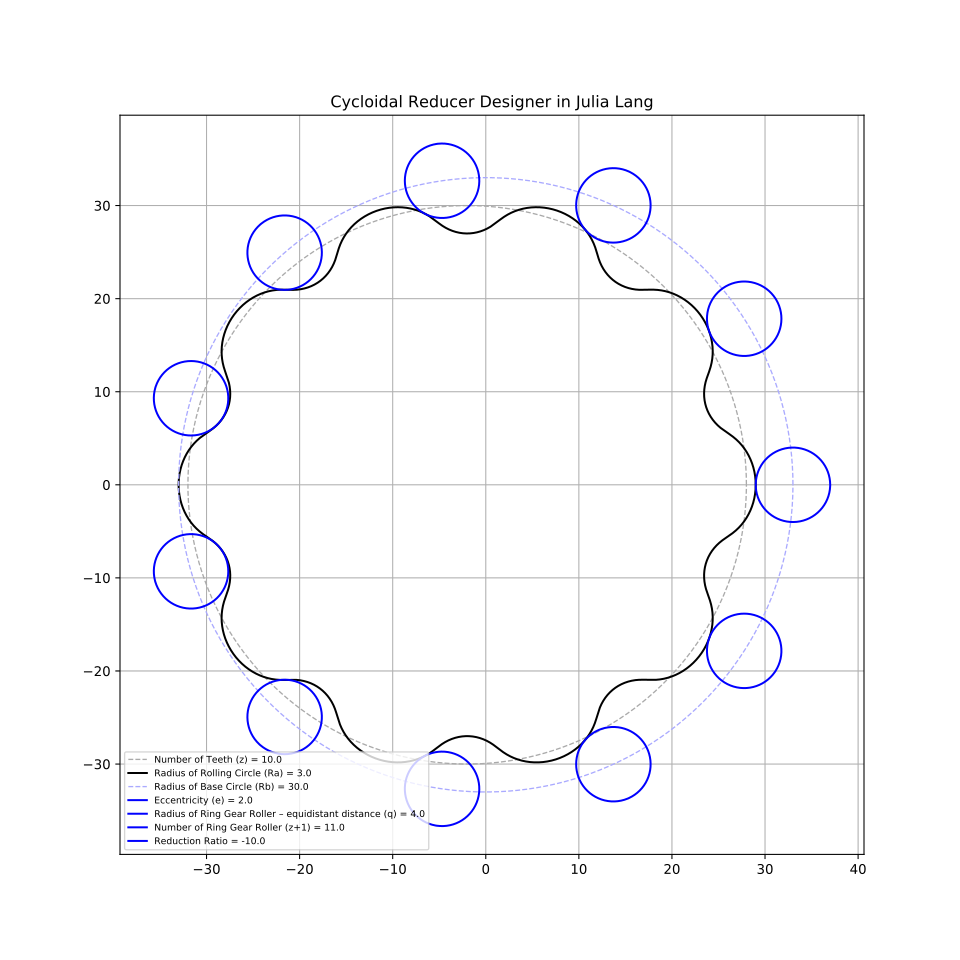

The file beside this chart, header and first rows:
Number of Teeth (z), 10.0
Radius of Rolling Circle (Ra), 3.0
Radius of Base Circle (Rb), 30.0
Eccentricity (e), 2.0
Radius of Ring Gear Roller (equidistant …, 4.0
Number of Ring Gear Roller (z+1), 11.0
Reduction Ratio, -10.0
